Run: headless pygame with SDL's dummy video driver; simulated clock (each Clock.tick advances the game by its frame time, no real sleeping); random seed 0; keys injected as events and as key.get_pressed() state; mouse plan: one left click at the window centre at the start of phase 2, then a move to the lower-right quarter at the start of phase 3.
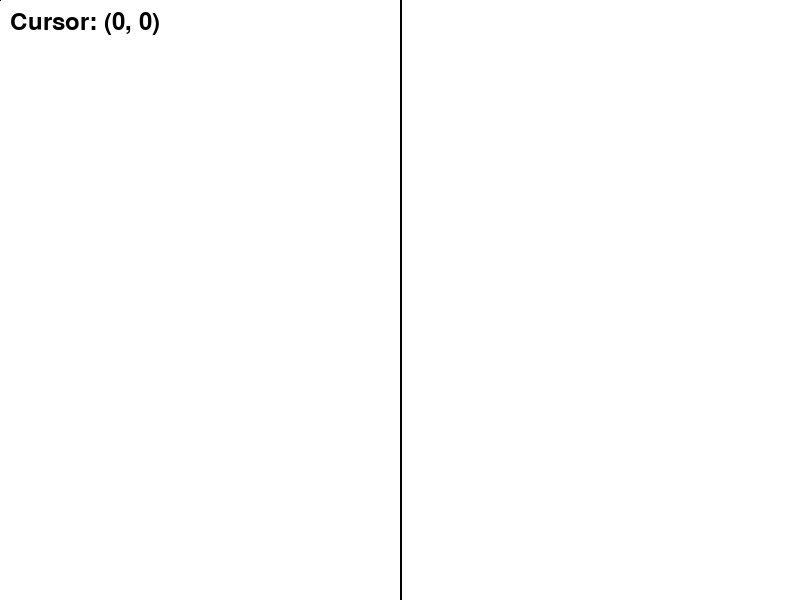
Frame 1 of 4 · flips 1–60 · no input
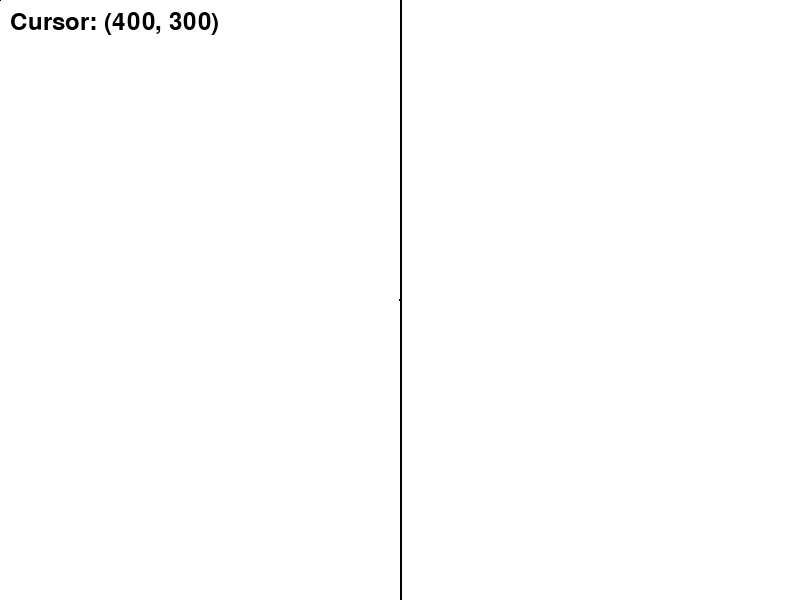
Frame 2 of 4 · flips 61–180 · clicked the window centre · tapped SPACE, RETURN · held RIGHT (→), D
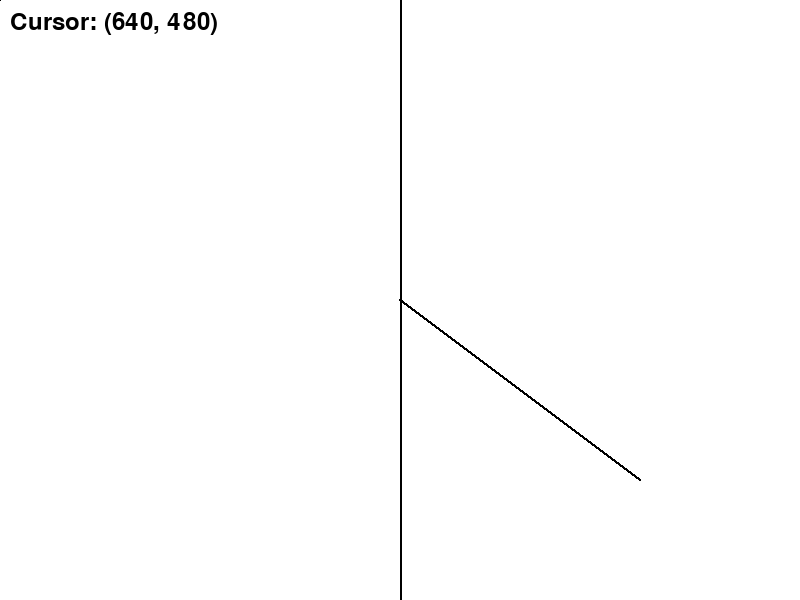
Frame 3 of 4 · flips 181–300 · moved the mouse to the lower-right quarter · held DOWN (↓), S
Frame 4 of 4 · flips 301–420 · held LEFT (←), A, UP (↑), W · screen unchanged from frame 3, image omitted

The pygame program that drew these frames:

import pygame
import sys

def draw_line_bresenham(screen, color, start, end):
    x1, y1 = start
    x2, y2 = end
    dx = abs(x2 - x1)
    dy = abs(y2 - y1)
    sx = 1 if x1 < x2 else -1
    sy = 1 if y1 < y2 else -1
    error = dx - dy

    points = []

    while x1 != x2 or y1 != y2:
        points.append((x1, y1))
        e2 = 2 * error
        if e2 > -dy:
            error -= dy
            x1 += sx
        if e2 < dx:
            error += dx
            y1 += sy

    points.append((x2, y2))

    for point in points:
        pygame.draw.circle(screen, color, point, 1)

# Инициализация Pygame
pygame.init()

# Установка размеров окна
width, height = 800, 600
screen = pygame.display.set_mode((width, height))

# Задание цвета
white = (255, 255, 255)
black = (0, 0, 0)

lines = []
start_pos = (0, 0)  # Initialize start_pos

# Основной цикл
running = True
while running:
    for event in pygame.event.get():
        if event.type == pygame.QUIT:
            running = False

    # Получение координат курсора
    mouse_x, mouse_y = pygame.mouse.get_pos()

    # Рисование линии при нажатии левой кнопки мыши
    if pygame.mouse.get_pressed()[0]:
        start_pos = (mouse_x, mouse_y)
    else:
        end_pos = (mouse_x, mouse_y)
        lines.append((start_pos, end_pos))

    # Очистка экрана
    screen.fill(white)

    # Рисование вертикальной линии (фиксированная x-координата)
    pygame.draw.line(screen, black, (width // 2, 0), (width // 2, height), 2)

    # Отображение линий
    for line in lines:
        draw_line_bresenham(screen, black, line[0], line[1])

    # Отображение координат курсора
    font = pygame.font.Font(None, 36)
    text = font.render(f"Cursor: ({mouse_x}, {mouse_y})", True, black)
    screen.blit(text, (10, 10))

    # Обновление экрана
    pygame.display.flip()

# Завершение программы
pygame.quit()
sys.exit()
